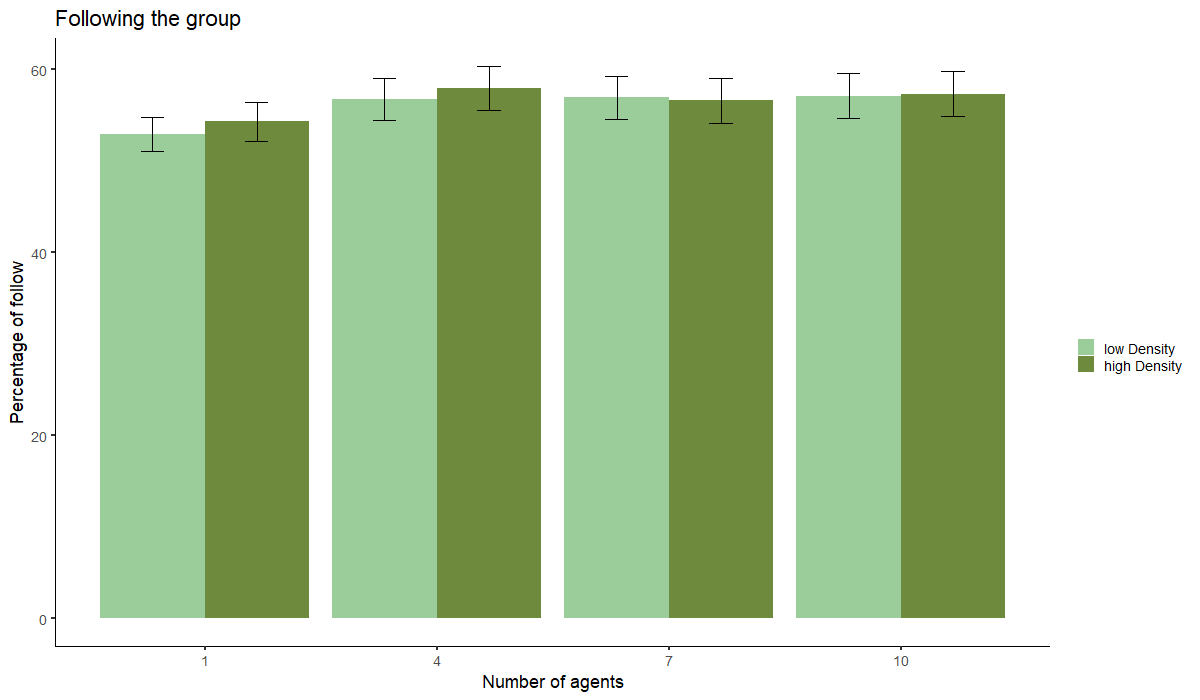

Data behind this chart, as committed beside it:
ParticipantNum, density, NumAgents, FollowPercentage
1, LowDensity, 1, 42.22
2, LowDensity, 1, 41.03
3, LowDensity, 1, 74.19
4, LowDensity, 1, 48.48
5, LowDensity, 1, 64.29
6, LowDensity, 1, 66.67
7, LowDensity, 1, 37.5
8, LowDensity, 1, 59.38
9, LowDensity, 1, 35.29
10, LowDensity, 1, 53.57
11, LowDensity, 1, 85.71
12, LowDensity, 1, 46.67
13, LowDensity, 1, 62.07
14, LowDensity, 1, 50
15, LowDensity, 1, 87.88
16, LowDensity, 1, 47.37
17, LowDensity, 1, 47.37
18, LowDensity, 1, 41.67
19, LowDensity, 1, 61.54
20, LowDensity, 1, 64.86
21, LowDensity, 1, 44.83
22, LowDensity, 1, 60
23, LowDensity, 1, 60
24, LowDensity, 1, 48.48
25, LowDensity, 1, 46.15
26, LowDensity, 1, 54.55
27, LowDensity, 1, 80.77
28, LowDensity, 1, 50
29, LowDensity, 1, 60.53
30, LowDensity, 1, 50
31, LowDensity, 1, 72.97
32, LowDensity, 1, 50
33, LowDensity, 1, 68.57
34, LowDensity, 1, 53.66
35, LowDensity, 1, 54.55
36, LowDensity, 1, 53.33
37, LowDensity, 1, 31.03
38, LowDensity, 1, 40
39, LowDensity, 1, 63.64
40, LowDensity, 1, 51.52
41, LowDensity, 1, 40.62
42, LowDensity, 1, 64.29
43, LowDensity, 1, 68.75
44, LowDensity, 1, 50
45, LowDensity, 1, 57.5
46, LowDensity, 1, 46.15
47, LowDensity, 1, 53.85
48, LowDensity, 1, 40.62
49, LowDensity, 1, 57.69
50, LowDensity, 1, 40.62
51, LowDensity, 1, 50
52, LowDensity, 1, 45.16
53, LowDensity, 1, 83.87
54, LowDensity, 1, 42.31
55, LowDensity, 1, 51.72
56, LowDensity, 1, 43.75
57, LowDensity, 1, 48.57
58, LowDensity, 1, 51.61
59, LowDensity, 1, 58.06
60, LowDensity, 1, 35.48
... 1,172 more rows
